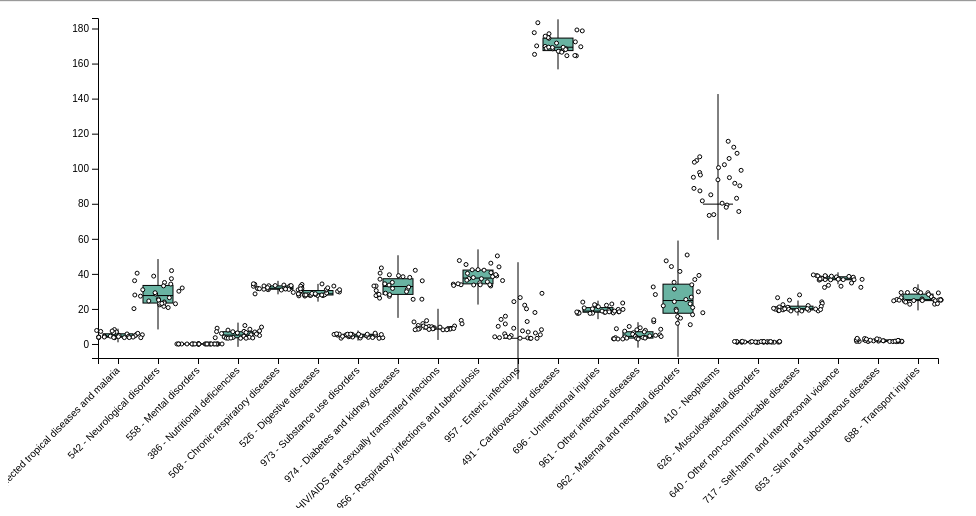
D3 v5 page, settled after 480 driven frames (8 s of simulated time); the page loaded 1 data file(s).



        var data = null;


        function update(nBins) {

            if (data == null) {
                return;
            }

            // Filtrando a doença escolhida
            var selectedDisease = document.getElementById("disease").value;
            var selectedSex = document.getElementById("sex").value;

            var filteredData = data.filter(function (row) {
                return (row.cause == selectedDisease || selectedDisease == "All") &&
                    row.sex_name == selectedSex;
            })


            // gambi pra remover o grafico antigo
            // vi que existem formas mais descentes, porem nao deu tempo :)
            document.getElementById("boxplot").innerHTML = ""

            // set the dimensions and margins of the graph
            var margin = { top: 10, right: 30, bottom: 150, left: 90 },
                width = 960 - margin.left - margin.right,
                height = 500 - margin.top - margin.bottom;


            var svg = d3.select("#boxplot")
                .attr("width", width + margin.left + margin.right)
                .attr("height", height + margin.top + margin.bottom)
                .append("g")
                .attr("transform",
                    "translate(" + margin.left + "," + margin.top + ")");


            // Compute quartiles, median, inter quantile range min and max --> these info are then used to draw the box.
            var sumstat = d3.nest() // nest function allows to group the calculation per level of a factor
                .key(function (d) { return d.cause; })
                .rollup(function (d) {
                    q1 = d3.quantile(d.map(function (g) { return g.rate; }).sort(d3.ascending), .25)
                    median = d3.quantile(d.map(function (g) { return g.rate; }).sort(d3.ascending), .5)
                    q3 = d3.quantile(d.map(function (g) { return g.rate; }).sort(d3.ascending), .75)
                    interQuantileRange = q3 - q1
                    min = q1 - 1.5 * interQuantileRange
                    max = q3 + 1.5 * interQuantileRange
                    return ({ q1: q1, median: median, q3: q3, interQuantileRange: interQuantileRange, min: min, max: max })
                })
                .entries(filteredData)

            var xDomain = sumstat.map(function (row) {
                return row.key;
            });

            if(sumstat.length == 1) {
                //Mean and Median calculation
                document.getElementById("q1").innerHTML = sumstat[0].value.q1;
                document.getElementById("median").innerHTML = sumstat[0].value.median;
                document.getElementById("q3").innerHTML = sumstat[0].value.q3;
                document.getElementById("max").innerHTML = sumstat[0].value.max;
                document.getElementById("min").innerHTML = sumstat[0].value.min;
            }

            // Show the X scale
            var x = d3.scaleBand()
                .range([0, width])
                .domain(xDomain)
                .paddingInner(1)
                .paddingOuter(.5)
            svg.append("g")
                .attr("transform", "translate(0," + height + ")")
                .call(d3.axisBottom(x))
                .selectAll("text")
                .style("text-anchor", xDomain.length > 1 ? "end" : "middle")
                .attr("dx", xDomain.length > 1 ? "-.8em" : "0em")
                .attr("dy", xDomain.length > 1 ? ".15em" : "1em")
                .attr("transform", xDomain.length > 1 ? "rotate(-45)" : "");


            // Show the Y scale
            var y = d3.scaleLinear()
                .domain([
                    Math.ceil(d3.min(sumstat, function (d) { return +d.value.min; })) - 1,
                    Math.ceil(d3.max(sumstat, function (d) { return +d.value.max; }))])
                .range([height, 0])
            svg.append("g").call(d3.axisLeft(y))

            // Show the main vertical line
            svg
                .selectAll("vertLines")
                .data(sumstat)
                .enter()
                .append("line")
                .attr("x1", function (d) { return (x(d.key)) })
                .attr("x2", function (d) { return (x(d.key)) })
                .attr("y1", function (d) { return (y(d.value.min)) })
                .attr("y2", function (d) { return (y(d.value.max)) })
                .attr("stroke", "black")
                .style("width", 40)


            // rectangle for the main box
            var boxWidth = Math.min(width / xDomain.length - 10, 100);
            svg
                .selectAll("boxes")
                .data(sumstat)
                .enter()
                .append("rect")
                .attr("x", function (d) { return (x(d.key) - boxWidth / 2) })
                .attr("y", function (d) { return (y(d.value.q3)) })
                .attr("height", function (d) { return (y(d.value.q1) - y(d.value.q3)) })
                .attr("width", boxWidth)
                .attr("stroke", "black")
                .style("fill", "#69b3a2")

            // Show the median
            svg
                .selectAll("medianLines")
                .data(sumstat)
                .enter()
                .append("line")
                .attr("x1", function (d) { return (x(d.key) - boxWidth / 2) })
                .attr("x2", function (d) { return (x(d.key) + boxWidth / 2) })
                .attr("y1", function (d) { return (y(d.value.median)) })
                .attr("y2", function (d) { return (y(d.value.median)) })
                .attr("stroke", "black")
                .style("width", 80)

            if (document.getElementById("showPoints").checked) {
                // Add individual points with jitter
                var jitterWidth = 50
                svg
                    .selectAll("indPoints")
                    .data(filteredData)
                    .enter()
                    .append("circle")
                    .attr("cx", function (d) { return (x(d.cause) - jitterWidth / 2 + Math.random() * jitterWidth) })
                    .attr("cy", function (d) { return (y(d.rate)) })
                    .attr("r", 2)
                    .style("fill", "white")
                    .attr("stroke", "black")
            }
        }


        d3.csv("IHME-GBD_2017_DATA-1d16de0f-1-adaptado.csv").then(function (newData) {
            data = newData

            var diseases = d3.map(data, function (d) { return d.cause; }).keys();
            diseases = diseases.sort();

            d3.select("#disease").selectAll("option")
                .data(diseases)
                .enter()
                .append("option")
                .text(function (d) { return d; })
                .attr("value", function (d) { return d; });
            update();
        });


        // Listen to the button -> update if user change it
        d3.select("#nBin").on("input", function () {
            update(+this.value);
        });
    

### data: IHME-GBD_2017_DATA-1d16de0f-1-adaptado.csv
measure_name, location_name, sex_name, age_name, cause_id, cause, year, rate, upper, lower
Deaths, Brazil, Male, All Ages, 344, 344 - Neglected tropical diseases and ma…, 1991, 9.674, 17.86, 6.828
Deaths, Brazil, Female, All Ages, 344, 344 - Neglected tropical diseases and ma…, 1991, 5.786, 10.13, 4.202
Deaths, Brazil, Both, All Ages, 344, 344 - Neglected tropical diseases and ma…, 1991, 7.707, 13.99, 5.515
Deaths, Brazil, Male, All Ages, 542, 542 - Neurological disorders, 1991, 18.1, 18.6, 17.58
Deaths, Brazil, Female, All Ages, 542, 542 - Neurological disorders, 1991, 23.38, 23.89, 22.72
Deaths, Brazil, Both, All Ages, 542, 542 - Neurological disorders, 1991, 20.77, 21.17, 20.25
Deaths, Brazil, Male, All Ages, 558, 558 - Mental disorders, 1991, 0.0009055, 0.001033, 0.0008002
Deaths, Brazil, Female, All Ages, 558, 558 - Mental disorders, 1991, 0.004185, 0.004699, 0.003754
Deaths, Brazil, Both, All Ages, 558, 558 - Mental disorders, 1991, 0.002565, 0.002827, 0.002342
Deaths, Brazil, Male, All Ages, 386, 386 - Nutritional deficiencies, 1991, 11.02, 12.1, 9.808
Deaths, Brazil, Female, All Ages, 386, 386 - Nutritional deficiencies, 1991, 8.281, 9.408, 7.265
Deaths, Brazil, Both, All Ages, 386, 386 - Nutritional deficiencies, 1991, 9.636, 10.48, 8.882
Deaths, Brazil, Male, All Ages, 508, 508 - Chronic respiratory diseases, 1991, 33.88, 34.61, 33.17
Deaths, Brazil, Female, All Ages, 508, 508 - Chronic respiratory diseases, 1991, 23.39, 24.73, 22.64
Deaths, Brazil, Both, All Ages, 508, 508 - Chronic respiratory diseases, 1991, 28.57, 29.23, 28.07
Deaths, Brazil, Male, All Ages, 526, 526 - Digestive diseases, 1991, 36.74, 37.79, 35.68
Deaths, Brazil, Female, All Ages, 526, 526 - Digestive diseases, 1991, 18.43, 18.95, 17.75
Deaths, Brazil, Both, All Ages, 526, 526 - Digestive diseases, 1991, 27.47, 28.17, 26.68
Deaths, Brazil, Male, All Ages, 973, 973 - Substance use disorders, 1991, 5.815, 6.035, 5.637
Deaths, Brazil, Female, All Ages, 973, 973 - Substance use disorders, 1991, 0.8542, 0.9218, 0.5863
Deaths, Brazil, Both, All Ages, 973, 973 - Substance use disorders, 1991, 3.305, 3.44, 3.145
Deaths, Brazil, Male, All Ages, 974, 974 - Diabetes and kidney diseases, 1991, 24.19, 24.76, 23.59
Deaths, Brazil, Female, All Ages, 974, 974 - Diabetes and kidney diseases, 1991, 26.75, 27.41, 26.07
Deaths, Brazil, Both, All Ages, 974, 974 - Diabetes and kidney diseases, 1991, 25.49, 25.92, 25.02
Deaths, Brazil, Male, All Ages, 955, 955 - HIV/AIDS and sexually transmitted …, 1991, 13.6, 17.33, 11.33
Deaths, Brazil, Female, All Ages, 955, 955 - HIV/AIDS and sexually transmitted …, 1991, 4.973, 7.097, 3.675
Deaths, Brazil, Both, All Ages, 955, 955 - HIV/AIDS and sexually transmitted …, 1991, 9.235, 12.11, 7.47
Deaths, Brazil, Male, All Ages, 956, 956 - Respiratory infections and tubercu…, 1991, 56.39, 62.22, 52.45
Deaths, Brazil, Female, All Ages, 956, 956 - Respiratory infections and tubercu…, 1991, 39.03, 43.1, 36.55
Deaths, Brazil, Both, All Ages, 956, 956 - Respiratory infections and tubercu…, 1991, 47.61, 52.18, 45.16
Deaths, Brazil, Male, All Ages, 957, 957 - Enteric infections, 1991, 30.6, 34.46, 27.38
Deaths, Brazil, Female, All Ages, 957, 957 - Enteric infections, 1991, 22.43, 26.05, 19.58
Deaths, Brazil, Both, All Ages, 957, 957 - Enteric infections, 1991, 26.47, 29.01, 23.98
Deaths, Brazil, Male, All Ages, 491, 491 - Cardiovascular diseases, 1991, 192.5, 195.3, 189.9
Deaths, Brazil, Female, All Ages, 491, 491 - Cardiovascular diseases, 1991, 156.8, 159, 154.5
Deaths, Brazil, Both, All Ages, 491, 491 - Cardiovascular diseases, 1991, 174.4, 176.6, 172.3
Deaths, Brazil, Male, All Ages, 696, 696 - Unintentional injuries, 1991, 33.67, 34.78, 32.18
Deaths, Brazil, Female, All Ages, 696, 696 - Unintentional injuries, 1991, 13.31, 14.03, 12.7
Deaths, Brazil, Both, All Ages, 696, 696 - Unintentional injuries, 1991, 23.37, 24.09, 22.41
Deaths, Brazil, Male, All Ages, 961, 961 - Other infectious diseases, 1991, 10.92, 11.93, 8.714
Deaths, Brazil, Female, All Ages, 961, 961 - Other infectious diseases, 1991, 7.634, 8.53, 6.797
Deaths, Brazil, Both, All Ages, 961, 961 - Other infectious diseases, 1991, 9.257, 10.02, 8.069
Deaths, Brazil, Male, All Ages, 962, 962 - Maternal and neonatal disorders, 1991, 52.28, 57.39, 47.48
Deaths, Brazil, Female, All Ages, 962, 962 - Maternal and neonatal disorders, 1991, 42.7, 46.64, 39.47
Deaths, Brazil, Both, All Ages, 962, 962 - Maternal and neonatal disorders, 1991, 47.43, 51.3, 44.16
Deaths, Brazil, Male, All Ages, 410, 410 - Neoplasms, 1991, 80.9, 85.48, 78.98
Deaths, Brazil, Female, All Ages, 410, 410 - Neoplasms, 1991, 66.87, 68.07, 65.49
Deaths, Brazil, Both, All Ages, 410, 410 - Neoplasms, 1991, 73.8, 76.3, 72.29
Deaths, Brazil, Male, All Ages, 626, 626 - Musculoskeletal disorders, 1991, 0.5473, 0.574, 0.5233
Deaths, Brazil, Female, All Ages, 626, 626 - Musculoskeletal disorders, 1991, 1.348, 1.419, 1.279
Deaths, Brazil, Both, All Ages, 626, 626 - Musculoskeletal disorders, 1991, 0.9523, 0.995, 0.91
Deaths, Brazil, Male, All Ages, 640, 640 - Other non-communicable diseases, 1991, 27.37, 37.04, 15.4
Deaths, Brazil, Female, All Ages, 640, 640 - Other non-communicable diseases, 1991, 25.47, 32.43, 13.96
Deaths, Brazil, Both, All Ages, 640, 640 - Other non-communicable diseases, 1991, 26.41, 33.6, 15.77
Deaths, Brazil, Male, All Ages, 717, 717 - Self-harm and interpersonal violen…, 1991, 57.32, 58.45, 55.88
Deaths, Brazil, Female, All Ages, 717, 717 - Self-harm and interpersonal violen…, 1991, 7.92, 8.141, 7.645
Deaths, Brazil, Both, All Ages, 717, 717 - Self-harm and interpersonal violen…, 1991, 32.33, 32.92, 31.52
Deaths, Brazil, Male, All Ages, 653, 653 - Skin and subcutaneous diseases, 1991, 1.33, 2.302, 0.5656
Deaths, Brazil, Female, All Ages, 653, 653 - Skin and subcutaneous diseases, 1991, 1.36, 2.353, 0.5939
Deaths, Brazil, Both, All Ages, 653, 653 - Skin and subcutaneous diseases, 1991, 1.345, 1.998, 0.741
... 1,704 more rows